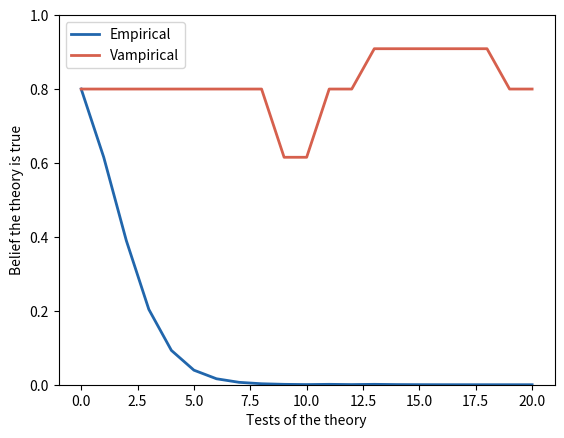

Python code for this plot:
# More Vampirical Than Empirical: theories that explain away every failure.
import numpy as np
import matplotlib.pyplot as plt

m = 0.85   # probability a failure is explained away
lr = 0.4   # likelihood ratio of each failed test
rng = np.random.default_rng(45)

# Belief in a false theory, starting at 80%, over 20 tests
emp = vam = np.log(4)
empirical, vampirical = [0.8], [0.8]
for k in range(20):
    success = rng.uniform() < 0.08        # occasional false positive
    step = np.log(1 / lr) if success else np.log(lr)
    emp += step
    vam += step if success or rng.uniform() >= m else 0
    empirical.append(1 / (1 + np.exp(-emp)))
    vampirical.append(1 / (1 + np.exp(-vam)))
print(f"Belief in the theory after 20 tests: empirical "
      f"{100 * empirical[-1]:.0f}%, vampirical {100 * vampirical[-1]:.0f}%")

plt.plot(empirical, color="#2166ac", linewidth=2, label="Empirical")
plt.plot(vampirical, color="#d6604d", linewidth=2, label="Vampirical")
plt.ylim(0, 1)
plt.xlabel("Tests of the theory")
plt.ylabel("Belief the theory is true")
plt.legend()
plt.show()
